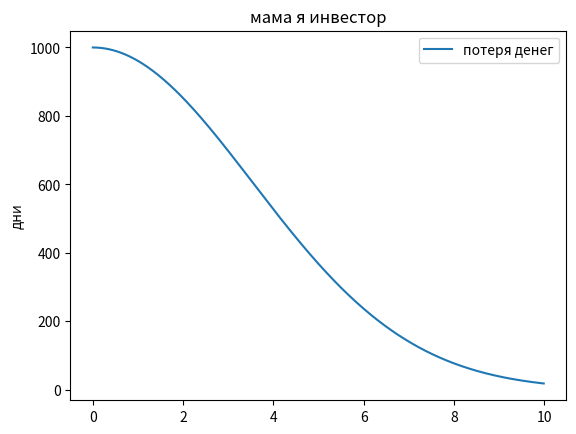

The script that saved this image:
import numpy as np
from scipy.integrate import odeint
import matplotlib.pyplot as plt

t = np.arange(0, 10, 0.01)

def invest (I, t):
    dIdt = -k * I * t
    return dIdt

k = 0.08
I_0 = 1000

I_t = odeint(invest, I_0, t)

plt.plot(t, I_t[:,0], label='потеря денег')

plt.ylabel('дни')
plt.title('мама я инвестор')
plt.legend()
plt.savefig('invest.png')
